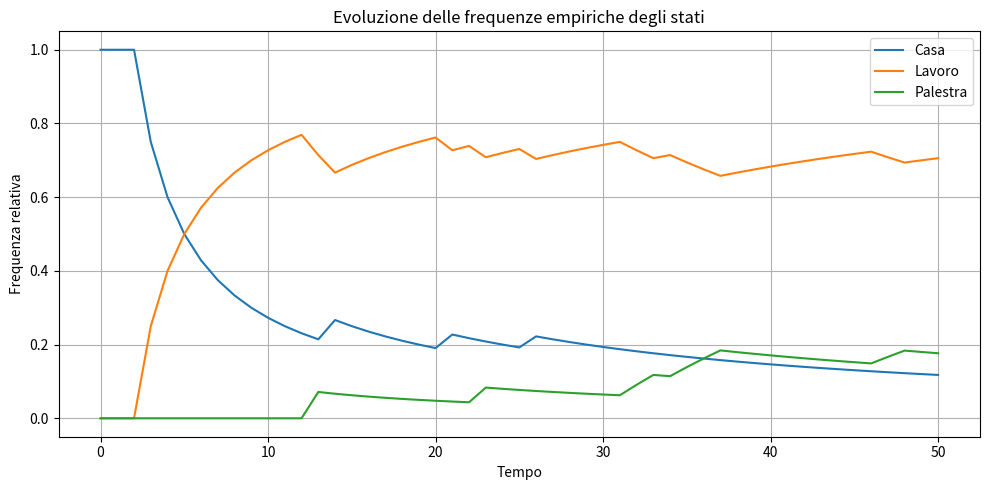
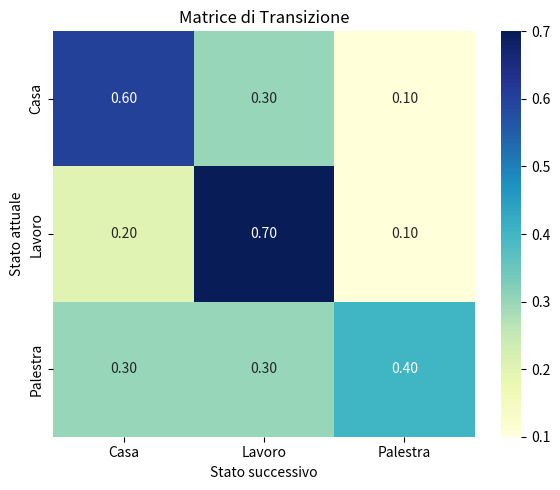

Generate these figures, in order, with matplotlib:
import numpy as np
import matplotlib.pyplot as plt
import seaborn as sns

# Matrice di transizione
P = np.array([
    [0.6, 0.3, 0.1],  # A → A,B,C
    [0.2, 0.7, 0.1],  # B → A,B,C
    [0.3, 0.3, 0.4]   # C → A,B,C
])

stati = ['Casa', 'Lavoro', 'Palestra']
state_to_index = {name: idx for idx, name in enumerate(stati)}

# Simulazione della catena
n_steps = 50
current_state = 0  # inizio dallo stato A (Casa)
sequence = [current_state]

for _ in range(n_steps):
    current_state = np.random.choice([0, 1, 2], p=P[current_state])
    sequence.append(current_state)

# Conteggio cumulativo delle frequenze per ogni stato
sequence = np.array(sequence)
frequenze = np.array([np.cumsum(sequence == i) for i in range(3)]) / (np.arange(n_steps + 1) + 1)

# Plot delle frequenze nel tempo
plt.figure(figsize=(10, 5))
for i, stato in enumerate(stati):
    plt.plot(frequenze[i], label=stato)

plt.title('Evoluzione delle frequenze empiriche degli stati')
plt.xlabel('Tempo')
plt.ylabel('Frequenza relativa')
plt.legend()
plt.grid(True)
plt.tight_layout()
plt.show()

# Visualizza anche la matrice di transizione
plt.figure(figsize=(6, 5))
sns.heatmap(P, annot=True, cmap='YlGnBu', xticklabels=stati, yticklabels=stati, fmt=".2f")
plt.title('Matrice di Transizione')
plt.xlabel('Stato successivo')
plt.ylabel('Stato attuale')
plt.tight_layout()
plt.show()
